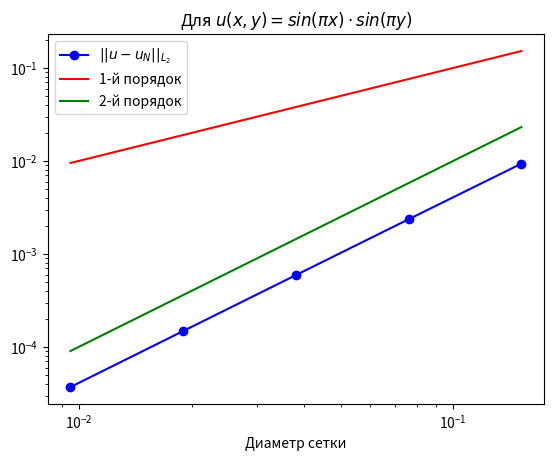

This chart was generated by the following Python code:
import matplotlib.pyplot as plt
fig = plt.figure()
ax = fig.add_subplot()
ax.set_xscale('log')
ax.set_yscale('log')

diam = [0.152021, 0.0760106, 0.0380053, 0.0190027, 0.00950133]
errL2 = [0.00934286, 0.0023597, 0.000592076, 0.000148143, 0.000037019]
ord1 = diam
ord2 = [i ** 2 for i in diam]

ax.plot(diam, errL2, '-bo', label='$||u-u_N||_{L_2}$')
ax.plot(diam, ord1, '-r', label = '1-й порядок')
ax.plot(diam, ord2, '-g', label = '2-й порядок')
ax.legend()
plt.xlabel("Диаметр сетки")
plt.title("Для $u(x,y) = sin(\pi x)\cdot sin(\pi y)$")
plt.show()
plt.savefig('fig.pdf')
